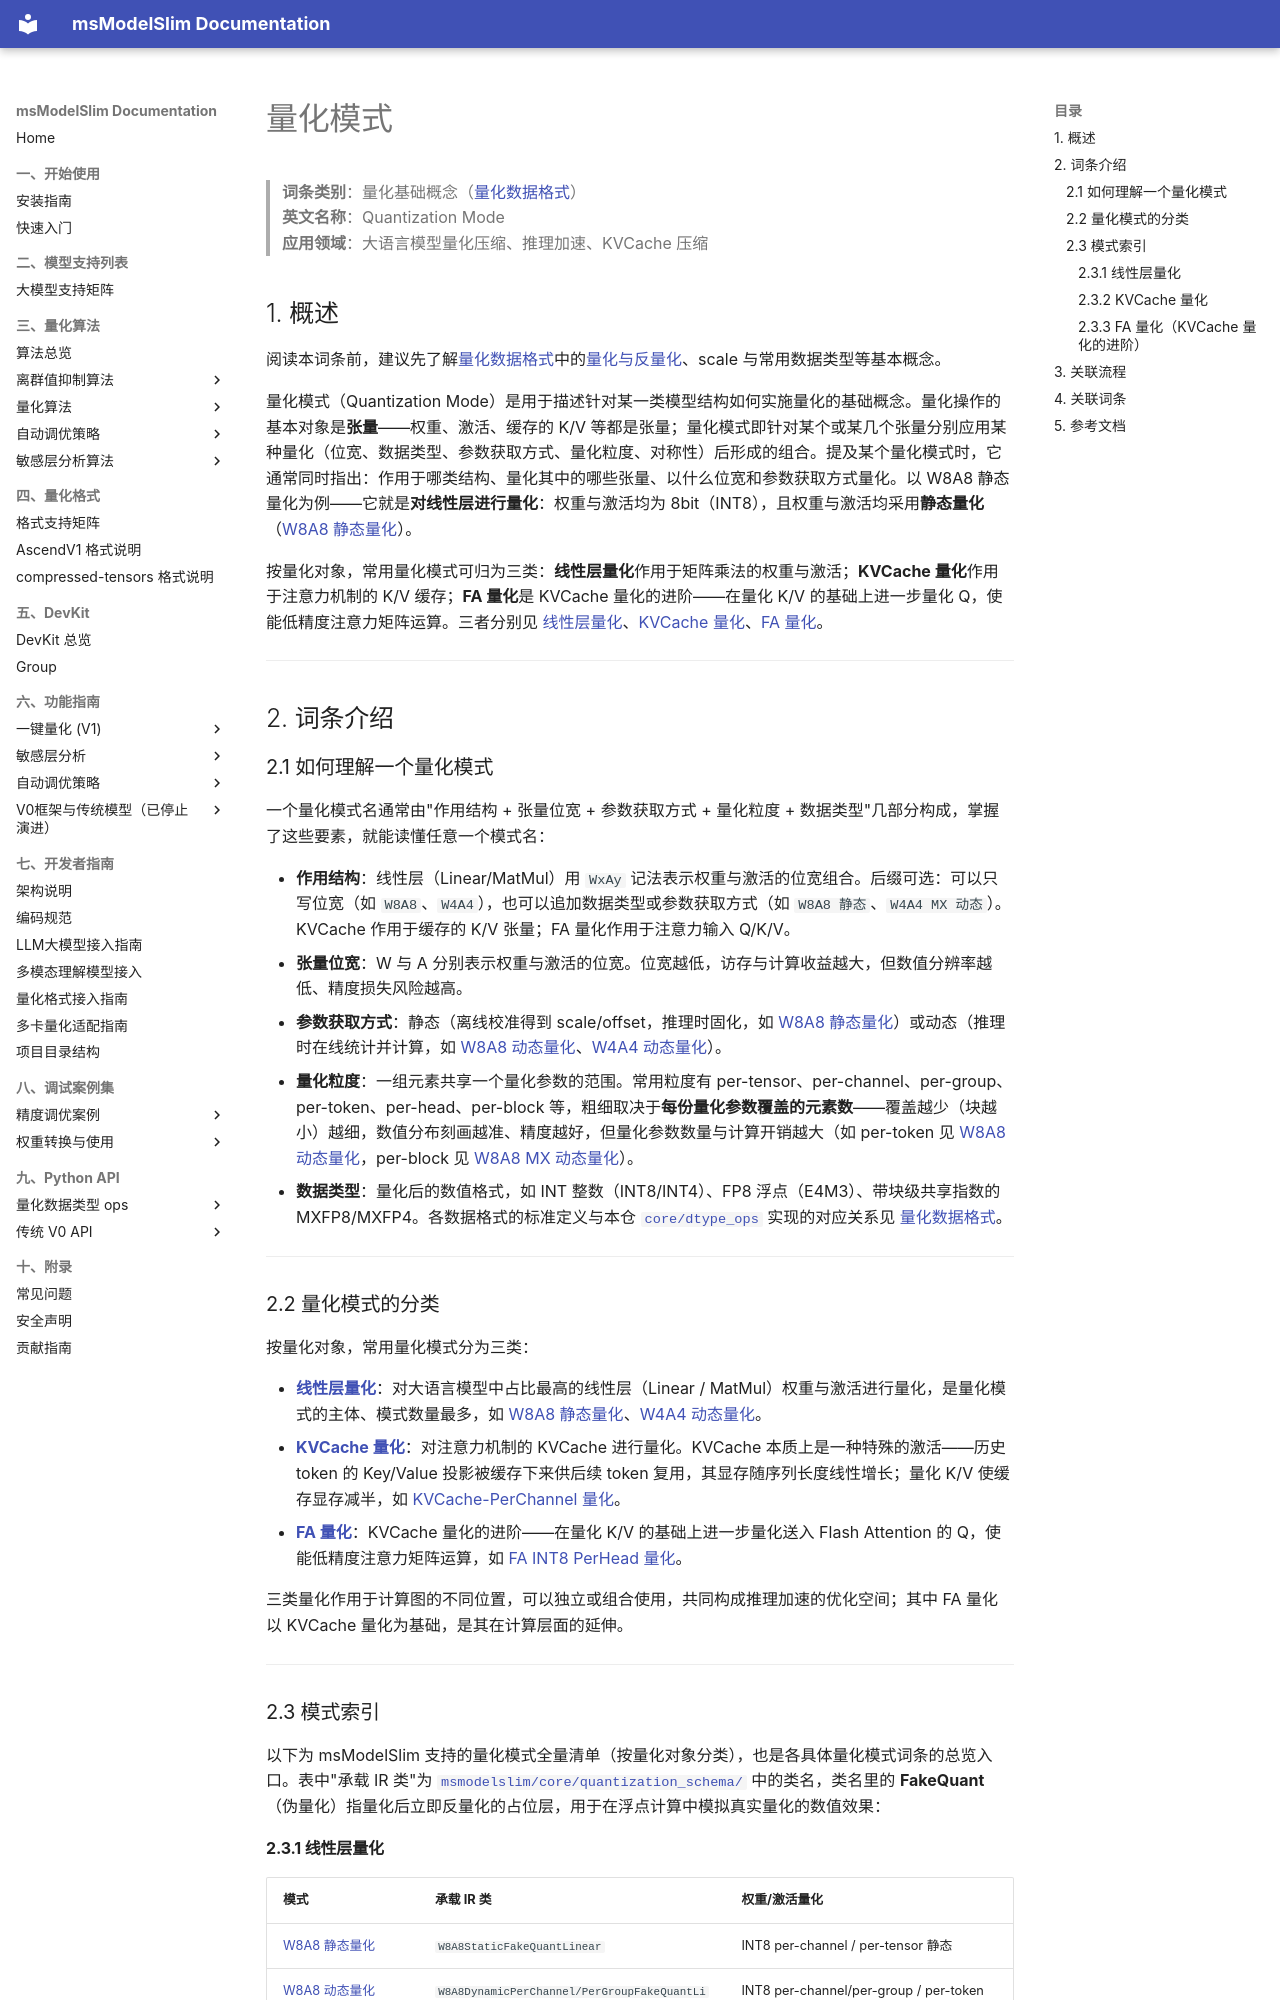

repository: Ascend/msmodelslim · page: zh/knowledge_base/quantization_mode/index.html · generator: mkdocs

# 量化模式

> **词条类别**：量化基础概念（[量化数据格式](../dtype_ops/README.md)）<br>
> **英文名称**：Quantization Mode<br>
> **应用领域**：大语言模型量化压缩、推理加速、KVCache 压缩<br>

<a id="overview"></a>

## 1. 概述

阅读本词条前，建议先了解[量化数据格式](../dtype_ops/README.md)中的[量化与反量化](../dtype_ops/term_quantization.md)、scale 与常用数据类型等基本概念。

量化模式（Quantization Mode）是用于描述针对某一类模型结构如何实施量化的基础概念。量化操作的基本对象是**张量**——权重、激活、缓存的 K/V 等都是张量；量化模式即针对某个或某几个张量分别应用某种量化（位宽、数据类型、参数获取方式、量化粒度、对称性）后形成的组合。提及某个量化模式时，它通常同时指出：作用于哪类结构、量化其中的哪些张量、以什么位宽和参数获取方式量化。以 W8A8 静态量化为例——它就是**对线性层进行量化**：权重与激活均为 8bit（INT8），且权重与激活均采用**静态量化**（[W8A8 静态量化](linear_layer_quantization/term_w8a8_static.md)）。

按量化对象，常用量化模式可归为三类：**线性层量化**作用于矩阵乘法的权重与激活；**KVCache 量化**作用于注意力机制的 K/V 缓存；**FA 量化**是 KVCache 量化的进阶——在量化 K/V 的基础上进一步量化 Q，使能低精度注意力矩阵运算。三者分别见 [线性层量化](linear_layer_quantization/README.md)、[KVCache 量化](kv_cache_quantization/README.md)、[FA 量化](fa_quantization/README.md)。

---

<a id="how-to-read"></a>

## 2. 词条介绍

### 2.1 如何理解一个量化模式

一个量化模式名通常由"作用结构 + 张量位宽 + 参数获取方式 + 量化粒度 + 数据类型"几部分构成，掌握了这些要素，就能读懂任意一个模式名：

- **作用结构**：线性层（Linear/MatMul）用 `WxAy` 记法表示权重与激活的位宽组合。后缀可选：可以只写位宽（如 `W8A8`、`W4A4`），也可以追加数据类型或参数获取方式（如 `W8A8 静态`、`W4A4 MX 动态`）。KVCache 作用于缓存的 K/V 张量；FA 量化作用于注意力输入 Q/K/V。
- **张量位宽**：W 与 A 分别表示权重与激活的位宽。位宽越低，访存与计算收益越大，但数值分辨率越低、精度损失风险越高。
- **参数获取方式**：静态（离线校准得到 scale/offset，推理时固化，如 [W8A8 静态量化](linear_layer_quantization/term_w8a8_static.md)）或动态（推理时在线统计并计算，如 [W8A8 动态量化](linear_layer_quantization/term_w8a8_dynamic.md)、[W4A4 动态量化](linear_layer_quantization/term_w4a4_dynamic.md)）。
- **量化粒度**：一组元素共享一个量化参数的范围。常用粒度有 per-tensor、per-channel、per-group、per-token、per-head、per-block 等，粗细取决于**每份量化参数覆盖的元素数**——覆盖越少（块越小）越细，数值分布刻画越准、精度越好，但量化参数数量与计算开销越大（如 per-token 见 [W8A8 动态量化](linear_layer_quantization/term_w8a8_dynamic.md)，per-block 见 [W8A8 MX 动态量化](linear_layer_quantization/term_w8a8_mx_dynamic.md)）。
- **数据类型**：量化后的数值格式，如 INT 整数（INT8/INT4）、FP8 浮点（E4M3）、带块级共享指数的 MXFP8/MXFP4。各数据格式的标准定义与本仓 [`core/dtype_ops`](../dtype_ops/README.md) 实现的对应关系见 [量化数据格式](../dtype_ops/README.md)。

---

<a id="categories"></a>

### 2.2 量化模式的分类

按量化对象，常用量化模式分为三类：

- **[线性层量化](linear_layer_quantization/README.md)**：对大语言模型中占比最高的线性层（Linear / MatMul）权重与激活进行量化，是量化模式的主体、模式数量最多，如 [W8A8 静态量化](linear_layer_quantization/term_w8a8_static.md)、[W4A4 动态量化](linear_layer_quantization/term_w4a4_dynamic.md)。
- **[KVCache 量化](kv_cache_quantization/README.md)**：对注意力机制的 KVCache 进行量化。KVCache 本质上是一种特殊的激活——历史 token 的 Key/Value 投影被缓存下来供后续 token 复用，其显存随序列长度线性增长；量化 K/V 使缓存显存减半，如 [KVCache-PerChannel 量化](kv_cache_quantization/term_kv_cache_perchannel.md)。
- **[FA 量化](fa_quantization/README.md)**：KVCache 量化的进阶——在量化 K/V 的基础上进一步量化送入 Flash Attention 的 Q，使能低精度注意力矩阵运算，如 [FA INT8 PerHead 量化](fa_quantization/term_fa_int8_perhead.md)。

三类量化作用于计算图的不同位置，可以独立或组合使用，共同构成推理加速的优化空间；其中 FA 量化以 KVCache 量化为基础，是其在计算层面的延伸。

---

<a id="modes"></a>

### 2.3 模式索引

以下为 msModelSlim 支持的量化模式全量清单（按量化对象分类），也是各具体量化模式词条的总览入口。表中"承载 IR 类"为 [`msmodelslim/core/quantization_schema/`](../../../../msmodelslim/core/quantization_schema/) 中的类名，类名里的 **FakeQuant**（伪量化）指量化后立即反量化的占位层，用于在浮点计算中模拟真实量化的数值效果：
